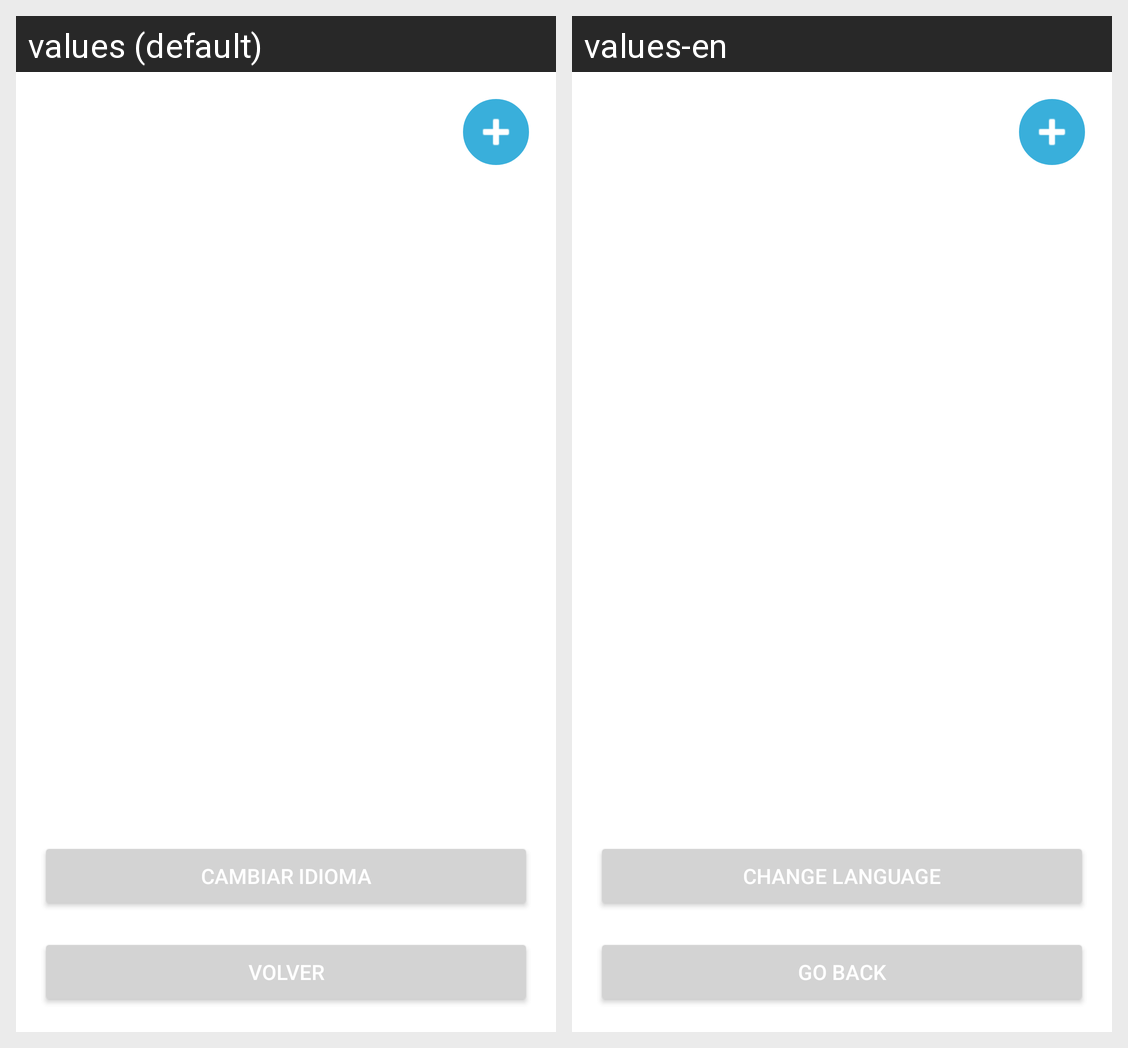

Translations of the strings shown on this Android screen, per locale in the grid:
Android screen res/layout/activity_main_evento.xml rendered under 2 locales, left to right: values (default), values-en. Device: Nexus 5 (rendered at 1080×1920; each locale shown at half size, 540×960, under a caption strip naming it); theme Theme.Parcial2.
Strings drawn on this screen, with the default value and each locale's value (text and hints the layout hard-codes, and strings that could not be matched under every locale, appear in the picture but are not listed):

change_language
  values: Cambiar Idioma
  values-en: Change Language

go_back
  values: Volver
  values-en: Go Back
